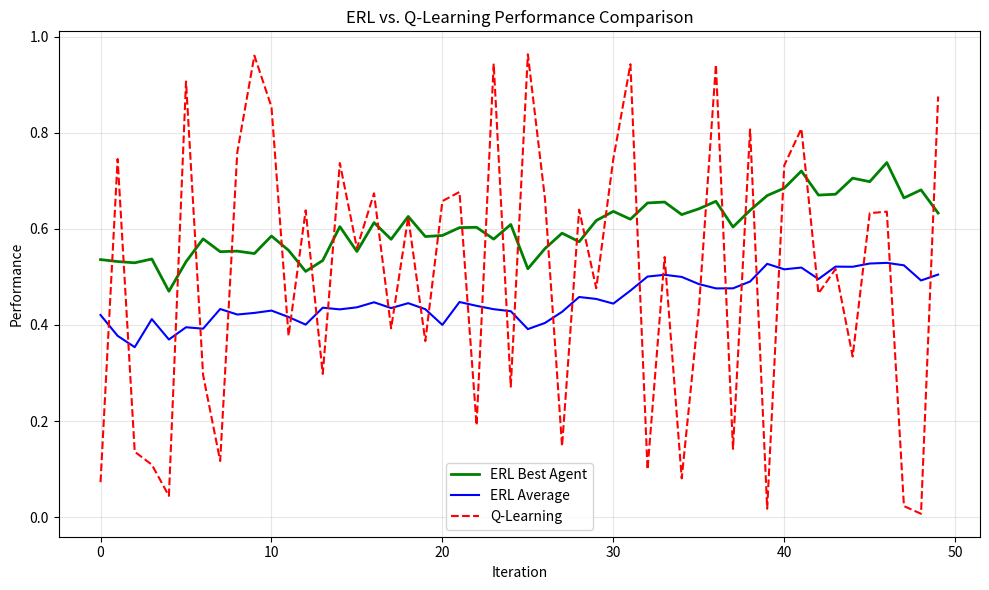
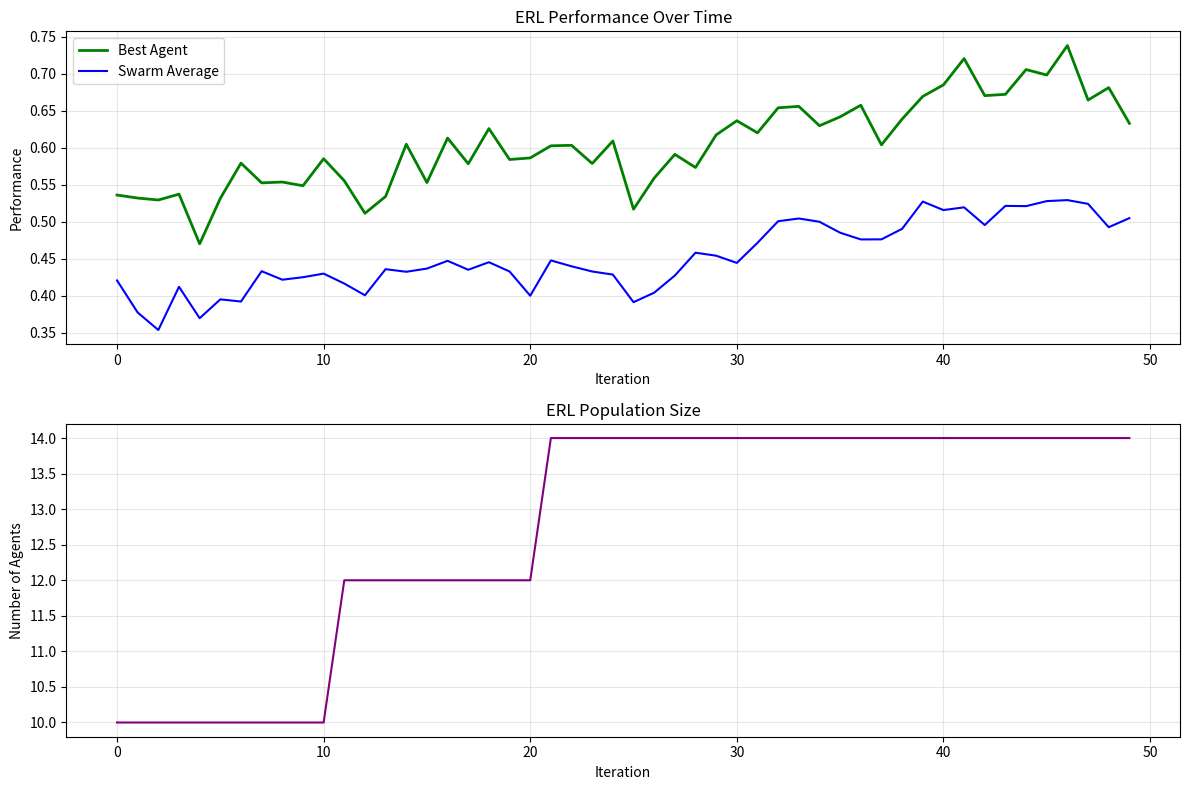

The matplotlib source for these figures, in order:
import numpy as np
import random
import matplotlib.pyplot as plt

# Efficient Hyperdimensional Computing (HDC) representation
class HDMemory:
    def __init__(self, dim=1000):
        self.dim = dim
        self.memory = {}
        # Pre-generate random vectors for common values to avoid repeated computations
        self.common_vectors = {}
    
    def encode(self, key, data):
        # Check if we've already encoded this value
        data_hash = hash(str(data)) % 2**32
        if data_hash in self.common_vectors:
            return self.common_vectors[data_hash]
            
        # Simplified encoding with smaller vectors
        if isinstance(data, (int, float)):
            np.random.seed(int(data_hash))
            hv = np.random.choice([-1, 1], size=self.dim)
            np.random.seed(None)
            # Cache common values
            if len(self.common_vectors) < 1000:  # Limit cache size
                self.common_vectors[data_hash] = hv
        else:
            hv = np.random.choice([-1, 1], size=self.dim)
        
        self.memory[key] = hv
        return hv
    
    def retrieve(self, key):
        return self.memory.get(key, np.zeros(self.dim))
    
    def similarity(self, hv1, hv2):
        # Fast cosine similarity
        return np.dot(hv1, hv2) / (self.dim)  # Normalized for binary vectors

# Standard Q-Learning Baseline (unchanged)
class QLearningAgent:
    def __init__(self, state_size=10, action_size=4, learning_rate=0.1, 
                 discount_factor=0.9, exploration_prob=0.1):
        self.q_table = np.zeros((state_size, action_size))
        self.learning_rate = learning_rate
        self.discount_factor = discount_factor
        self.exploration_prob = exploration_prob
    
    def choose_action(self, state):
        if random.uniform(0, 1) < self.exploration_prob:
            return random.randint(0, self.q_table.shape[1] - 1)
        return np.argmax(self.q_table[state])
    
    def update_q_table(self, state, action, reward, next_state):
        best_next_action = np.argmax(self.q_table[next_state])
        self.q_table[state, action] += self.learning_rate * (
            reward + self.discount_factor * self.q_table[next_state, best_next_action] - 
            self.q_table[state, action]
        )
    
    def train(self, episodes=100):
        performance_history = []
        for episode in range(episodes):
            state = random.randint(0, self.q_table.shape[0] - 1)
            action = self.choose_action(state)
            reward = random.uniform(0, 1)
            next_state = random.randint(0, self.q_table.shape[0] - 1)
            self.update_q_table(state, action, reward, next_state)
            performance_history.append(reward)
        return performance_history

# Optimized Swarm Agent
class SwarmAgent:
    def __init__(self, id, queen, state_size=10, action_size=4, hd_dim=1000):
        self.id = id
        self.queen = queen
        self.state_size = state_size
        self.action_size = action_size
        
        # Enhanced agent genetic traits
        self.traits = {
            'learning_rate': random.uniform(0.05, 0.5),
            'discount_factor': random.uniform(0.7, 0.99),
            'exploration_prob': random.uniform(0.05, 0.3),
            'eligibility_trace': random.uniform(0, 0.3),
            'reward_scaling': random.uniform(0.8, 1.2)
        }
        
        # HD memory for pattern recognition
        self.hd_memory = HDMemory(dim=hd_dim)
        self.state_vectors = {}  # Cache for encoded states
        
        # Sparse representation of Q-values for memory efficiency
        self.q_values = {}
        self.performance = 0.5
        self.memory = []
        self.experience_count = 0
    
    def encode_state(self, state):
        # Get or create HD vector for this state
        if state not in self.state_vectors:
            self.state_vectors[state] = self.hd_memory.encode(f"state_{state}", state)
        return self.state_vectors[state]
    
    def choose_action(self, state):
        state_key = f"s{state}"
        
        # Initialize state entry if needed
        if state_key not in self.q_values:
            self.q_values[state_key] = np.random.uniform(0, 0.1, size=self.action_size)
        
        # Dynamic exploration strategy based on experience
        current_exploration = max(0.05, self.traits['exploration_prob'] * 
                                (1.0 / (1.0 + 0.01 * self.experience_count)))
        
        # Explore or exploit
        if random.uniform(0, 1) < current_exploration:
            return random.randint(0, self.action_size - 1)
        return np.argmax(self.q_values[state_key])
    
    def update_knowledge(self, state, action, reward, next_state, is_shared_exp=False):
        state_key = f"s{state}"
        next_state_key = f"s{next_state}"
        
        # Apply individual reward scaling
        scaled_reward = reward * self.traits['reward_scaling']
        
        # Initialize if needed
        if state_key not in self.q_values:
            self.q_values[state_key] = np.random.uniform(0, 0.1, size=self.action_size)
        if next_state_key not in self.q_values:
            self.q_values[next_state_key] = np.random.uniform(0, 0.1, size=self.action_size)
        
        # Encode states with HD vectors for pattern recognition
        state_vector = self.encode_state(state)
        next_state_vector = self.encode_state(next_state)
        
        # Similarity can influence learning
        state_similarity = self.hd_memory.similarity(state_vector, next_state_vector)
        similarity_factor = 1.0 + 0.2 * (state_similarity + 1.0) / 2.0  # Range [1.0, 1.2]
        
        # Adaptive learning rate based on whether experience is shared
        effective_lr = self.traits['learning_rate']
        if is_shared_exp:
            effective_lr *= 0.5  # Reduced learning from shared experiences
        
        # Q-learning update with eligibility traces influence
        best_next_value = np.max(self.q_values[next_state_key])
        td_error = scaled_reward + self.traits['discount_factor'] * best_next_value - self.q_values[state_key][action]
        
        # Apply eligibility trace effect to neighboring actions (simplified)
        for a in range(self.action_size):
            # Calculate action similarity - closer actions get more update
            action_similarity = 1.0 - abs(a - action) / self.action_size
            eligibility = self.traits['eligibility_trace'] * action_similarity
            
            if a == action:
                # Direct update for chosen action
                self.q_values[state_key][a] += effective_lr * td_error * similarity_factor
            elif eligibility > 0.05:  # Skip tiny updates for efficiency
                # Neighboring actions get smaller updates
                self.q_values[state_key][a] += effective_lr * td_error * eligibility
        
        # Update memory for performance tracking
        if not is_shared_exp:  # Only track performance on own experiences
            self.memory.append(scaled_reward)
            if len(self.memory) > 10:  # Fixed small memory for efficiency
                self.memory.pop(0)
            
            # Update overall performance with recency bias
            self.performance = 0.3 * self.performance + 0.7 * np.mean(self.memory)
            self.experience_count += 1
            
            # Adaptive exploration decay based on performance
            if self.experience_count % 10 == 0:
                self.traits['exploration_prob'] = max(
                    0.05,  # Minimum exploration
                    self.traits['exploration_prob'] * (1.0 - 0.01 * self.performance)
                )
    
    def mutate_traits(self, mutation_rate=0.1):
        # Enhanced mutation with adaptive rates
        for trait in self.traits:
            if random.random() < mutation_rate:
                if trait == 'learning_rate':
                    self.traits[trait] = max(0.01, min(0.5, self.traits[trait] + random.uniform(-0.1, 0.1)))
                elif trait == 'discount_factor':
                    self.traits[trait] = max(0.5, min(0.99, self.traits[trait] + random.uniform(-0.1, 0.1)))
                elif trait == 'exploration_prob':
                    self.traits[trait] = max(0.01, min(0.5, self.traits[trait] + random.uniform(-0.1, 0.1)))
                elif trait == 'eligibility_trace':
                    self.traits[trait] = max(0, min(0.5, self.traits[trait] + random.uniform(-0.1, 0.1)))
                elif trait == 'reward_scaling':
                    self.traits[trait] = max(0.5, min(1.5, self.traits[trait] + random.uniform(-0.2, 0.2)))

# Optimized Swarm Queen
class SwarmQueen:
    def __init__(self, num_agents=10, state_size=10, action_size=4):
        self.agents = [SwarmAgent(i, self, state_size, action_size) for i in range(num_agents)]
        self.state_size = state_size
        self.action_size = action_size
        self.elite_size = max(1, num_agents // 5)  # Top 20% are elite
        self.generation = 0
        
        # Track best agent traits for convergence analysis
        self.best_traits_history = []
    
    def select_parents(self):
        # Tournament selection with diversity bonus
        sorted_agents = sorted(self.agents, key=lambda a: a.performance, reverse=True)
        
        # Calculate diversity metrics
        diversity_scores = []
        for agent in sorted_agents:
            # Measure trait distance from average
            avg_traits = {
                t: np.mean([a.traits[t] for a in sorted_agents[:self.elite_size]])
                for t in agent.traits
            }
            
            dist = sum(
                abs(agent.traits[t] - avg_traits[t]) / avg_traits[t]
                for t in agent.traits
            )
            
            diversity_scores.append(dist)
        
        # Normalize diversity scores
        if max(diversity_scores) > 0:
            diversity_scores = [d / max(diversity_scores) for d in diversity_scores]
        
        # Create weighted selection probabilities (performance + diversity)
        performance_ranks = [1.0 / (i + 1) for i in range(len(sorted_agents))]
        selection_weights = [
            0.7 * p + 0.3 * d 
            for p, d in zip(performance_ranks, diversity_scores)
        ]
        
        # Normalize weights to probabilities
        total_weight = sum(selection_weights)
        selection_probs = [w / total_weight for w in selection_weights]
        
        # Select parents based on these probabilities
        parent_indices = np.random.choice(
            len(sorted_agents),
            size=min(10, len(sorted_agents)),
            p=selection_probs,
            replace=False
        )
        
        return [sorted_agents[i] for i in parent_indices]
    
    def crossover(self, parent1, parent2):
        # Create child agent
        child = SwarmAgent(len(self.agents), self, self.state_size, self.action_size)
        
        # Inherit traits with intelligent crossover
        for trait in parent1.traits:
            # Interpolation rather than binary selection
            mix_ratio = random.random()
            child.traits[trait] = (
                mix_ratio * parent1.traits[trait] + 
                (1 - mix_ratio) * parent2.traits[trait]
            )
            
            # Add small random variation
            child.traits[trait] += random.uniform(-0.05, 0.05)
            
            # Ensure bounds
            if trait == 'learning_rate':
                child.traits[trait] = max(0.01, min(0.5, child.traits[trait]))
            elif trait == 'discount_factor':
                child.traits[trait] = max(0.5, min(0.99, child.traits[trait]))
            elif trait == 'exploration_prob':
                child.traits[trait] = max(0.01, min(0.5, child.traits[trait]))
            elif trait == 'eligibility_trace':
                child.traits[trait] = max(0, min(0.5, child.traits[trait]))
            elif trait == 'reward_scaling':
                child.traits[trait] = max(0.5, min(1.5, child.traits[trait]))
        
        # Knowledge transfer from parents - inherit some Q-values
        # This is computationally expensive but very effective for learning
        if random.random() < 0.5:  # 50% chance to transfer knowledge
            for state_key in set(parent1.q_values.keys()).intersection(parent2.q_values.keys()):
                if len(child.q_values) < 20:  # Limit to prevent memory bloat
                    # Weighted average favoring the better performing parent
                    if parent1.performance > parent2.performance:
                        weight1, weight2 = 0.7, 0.3
                    else:
                        weight1, weight2 = 0.3, 0.7
                        
                    child.q_values[state_key] = (
                        weight1 * parent1.q_values[state_key] + 
                        weight2 * parent2.q_values[state_key]
                    )
        
        return child
    
    def evolve_population(self):
        # Track evolution progress
        self.generation += 1
        
        # Select parents
        parents = self.select_parents()
        
        # Preserve elites
        sorted_agents = sorted(self.agents, key=lambda a: a.performance, reverse=True)
        new_agents = []
        
        # Direct elitism - keep top performers unchanged
        elite_count = min(self.elite_size, len(sorted_agents))
        new_agents.extend(sorted_agents[:elite_count])
        
        # Track best agent traits
        if elite_count > 0:
            self.best_traits_history.append(sorted_agents[0].traits.copy())
        
        # Generate offspring for the rest of the population
        while len(new_agents) < len(self.agents):
            # Select two parents
            if len(parents) >= 2:
                parent1, parent2 = random.sample(parents, k=2)
                
                # Create offspring
                child = self.crossover(parent1, parent2)
                
                # Mutation rate increases as generations progress to avoid premature convergence
                adaptive_mutation_rate = 0.1 + 0.05 * min(1.0, self.generation / 20)
                child.mutate_traits(mutation_rate=adaptive_mutation_rate)
                
                new_agents.append(child)
            else:
                # If not enough parents, create a random agent
                new_agent = SwarmAgent(len(new_agents), self, self.state_size, self.action_size)
                new_agents.append(new_agent)
        
        # Update IDs and transfer population
        for i, agent in enumerate(new_agents):
            agent.id = i
        
        self.agents = new_agents
    
    def run_evaluation_cycle(self):
        # Create shared experience buffer
        shared_experiences = []
        
        # Evaluate all agents
        for agent in self.agents:
            agent_experiences = []
            
            # Each agent tries multiple tasks
            for _ in range(5):  # 5 evaluations per cycle for statistical stability
                state = random.randint(0, self.state_size - 1)
                action = agent.choose_action(state)
                
                # Enhanced reward function that creates better learning signal
                base_reward = random.uniform(0, 1)
                
                # Action-state matching component
                action_match = 1.0 - 0.3 * abs((action / self.action_size) - (state / self.state_size))
                
                # Progressive difficulty based on agent performance
                difficulty_factor = 1.0 + 0.3 * (agent.performance)
                
                # Final reward calculation
                reward = (base_reward * action_match) / difficulty_factor
                
                # State transition model with some stochasticity
                next_state = (state + action + random.randint(-1, 1)) % self.state_size
                
                # Store experience
                agent_experiences.append((state, action, reward, next_state))
                
                # Agent learns from its own experience
                agent.update_knowledge(state, action, reward, next_state)
            
            # Add best experience to shared pool
            if agent_experiences:
                best_exp = max(agent_experiences, key=lambda x: x[2])  # Select by reward
                shared_experiences.append(best_exp)
        
        # Experience sharing among elite agents
        if shared_experiences:
            elite_agents = sorted(self.agents, key=lambda a: a.performance, reverse=True)[:self.elite_size]
            
            # Each elite agent learns from 2 random shared experiences
            for agent in elite_agents:
                for _ in range(min(2, len(shared_experiences))):
                    exp = random.choice(shared_experiences)
                    state, action, reward, next_state = exp
                    # Learn from shared experience with reduced weight
                    agent.update_knowledge(state, action, reward, next_state, is_shared_exp=True)
        
        # Return average and best performance
        performances = [agent.performance for agent in self.agents]
        return np.mean(performances), max(performances) if performances else 0
    
    def run_evolution_cycle(self, cycles_per_generation=3):
        # Run multiple evaluation cycles
        cycle_avg_performances = []
        cycle_best_performances = []
        
        for _ in range(cycles_per_generation):
            avg_perf, best_perf = self.run_evaluation_cycle()
            cycle_avg_performances.append(avg_perf)
            cycle_best_performances.append(best_perf)
        
        # Evolve population
        self.evolve_population()
        
        return np.mean(cycle_avg_performances), np.mean(cycle_best_performances)

# Optimized Evolutionary Reinforcement Learning Framework
class ERLFramework:
    def __init__(self, state_size=10, action_size=4, num_agents=10):
        self.swarm_queen = SwarmQueen(
            num_agents=num_agents,
            state_size=state_size, 
            action_size=action_size
        )
        self.avg_performance_history = []
        self.best_performance_history = []
        self.population_size_history = []
    
    def train(self, iterations=50, cycles_per_generation=3):
        for i in range(iterations):
            # Adaptive cycles - more evaluation as training progresses
            adaptive_cycles = cycles_per_generation
            if i > iterations // 2:
                adaptive_cycles += 1  # One more cycle in latter half of training
            
            # Run evolution cycle
            avg_performance, best_performance = self.swarm_queen.run_evolution_cycle(adaptive_cycles)
            
            # Track histories
            self.avg_performance_history.append(avg_performance)
            self.best_performance_history.append(best_performance)
            self.population_size_history.append(len(self.swarm_queen.agents))
            
            # Dynamic population adjustments (every 10 iterations)
            if i > 0 and i % 10 == 0 and i < iterations - 10:
                # Check if performance has plateaued
                recent_best = self.best_performance_history[-5:]
                if max(recent_best) - min(recent_best) < 0.05:  # Small variance indicates plateau
                    # Add new agents with traits similar to best agent but more diverse
                    best_agent = max(self.swarm_queen.agents, key=lambda a: a.performance)
                    
                    # Add 2 new agents with traits influenced by best agent
                    for _ in range(2):
                        new_agent = SwarmAgent(
                            len(self.swarm_queen.agents), 
                            self.swarm_queen,
                            self.swarm_queen.state_size, 
                            self.swarm_queen.action_size
                        )
                        
                        # Copy and mutate best agent's traits with higher mutation
                        for trait in best_agent.traits:
                            mutation = random.uniform(-0.2, 0.2)
                            new_agent.traits[trait] = max(0.01, min(0.99, best_agent.traits[trait] + mutation))
                        
                        self.swarm_queen.agents.append(new_agent)
        
        return self.avg_performance_history, self.best_performance_history

# Compare frameworks
if __name__ == "__main__":
    # Set random seed for reproducibility
    np.random.seed(42)
    random.seed(42)
    
    iterations = 50
    state_size = 10
    action_size = 4
    
    print("Training ERL framework...")
    erl_system = ERLFramework(state_size=state_size, action_size=action_size, num_agents=10)
    erl_avg_performance, erl_best_performance = erl_system.train(iterations, cycles_per_generation=3)
    
    print("Training Q-Learning baseline...")
    q_agent = QLearningAgent(state_size=state_size, action_size=action_size)
    q_performance = q_agent.train(iterations)
    
    # Plotting results
    plt.figure(figsize=(10, 6))
    plt.plot(erl_best_performance, label='ERL Best Agent', color='green', linewidth=2)
    plt.plot(erl_avg_performance, label='ERL Average', color='blue')
    plt.plot(q_performance, label='Q-Learning', color='red', linestyle='dashed')
    plt.xlabel('Iteration')
    plt.ylabel('Performance')
    plt.title('ERL vs. Q-Learning Performance Comparison')
    plt.legend()
    plt.grid(True, alpha=0.3)
    plt.tight_layout()
    plt.show()
    
    # Additional analysis plot for ERL
    plt.figure(figsize=(12, 8))
    
    plt.subplot(2, 1, 1)
    plt.plot(erl_best_performance, label='Best Agent', color='green', linewidth=2)
    plt.plot(erl_avg_performance, label='Swarm Average', color='blue')
    plt.xlabel('Iteration')
    plt.ylabel('Performance')
    plt.title('ERL Performance Over Time')
    plt.legend()
    plt.grid(True, alpha=0.3)
    
    # Plot population size over time
    plt.subplot(2, 1, 2)
    plt.plot(erl_system.population_size_history, label='Population Size', color='purple')
    plt.xlabel('Iteration')
    plt.ylabel('Number of Agents')
    plt.title('ERL Population Size')
    plt.grid(True, alpha=0.3)
    
    plt.tight_layout()
    plt.show()
